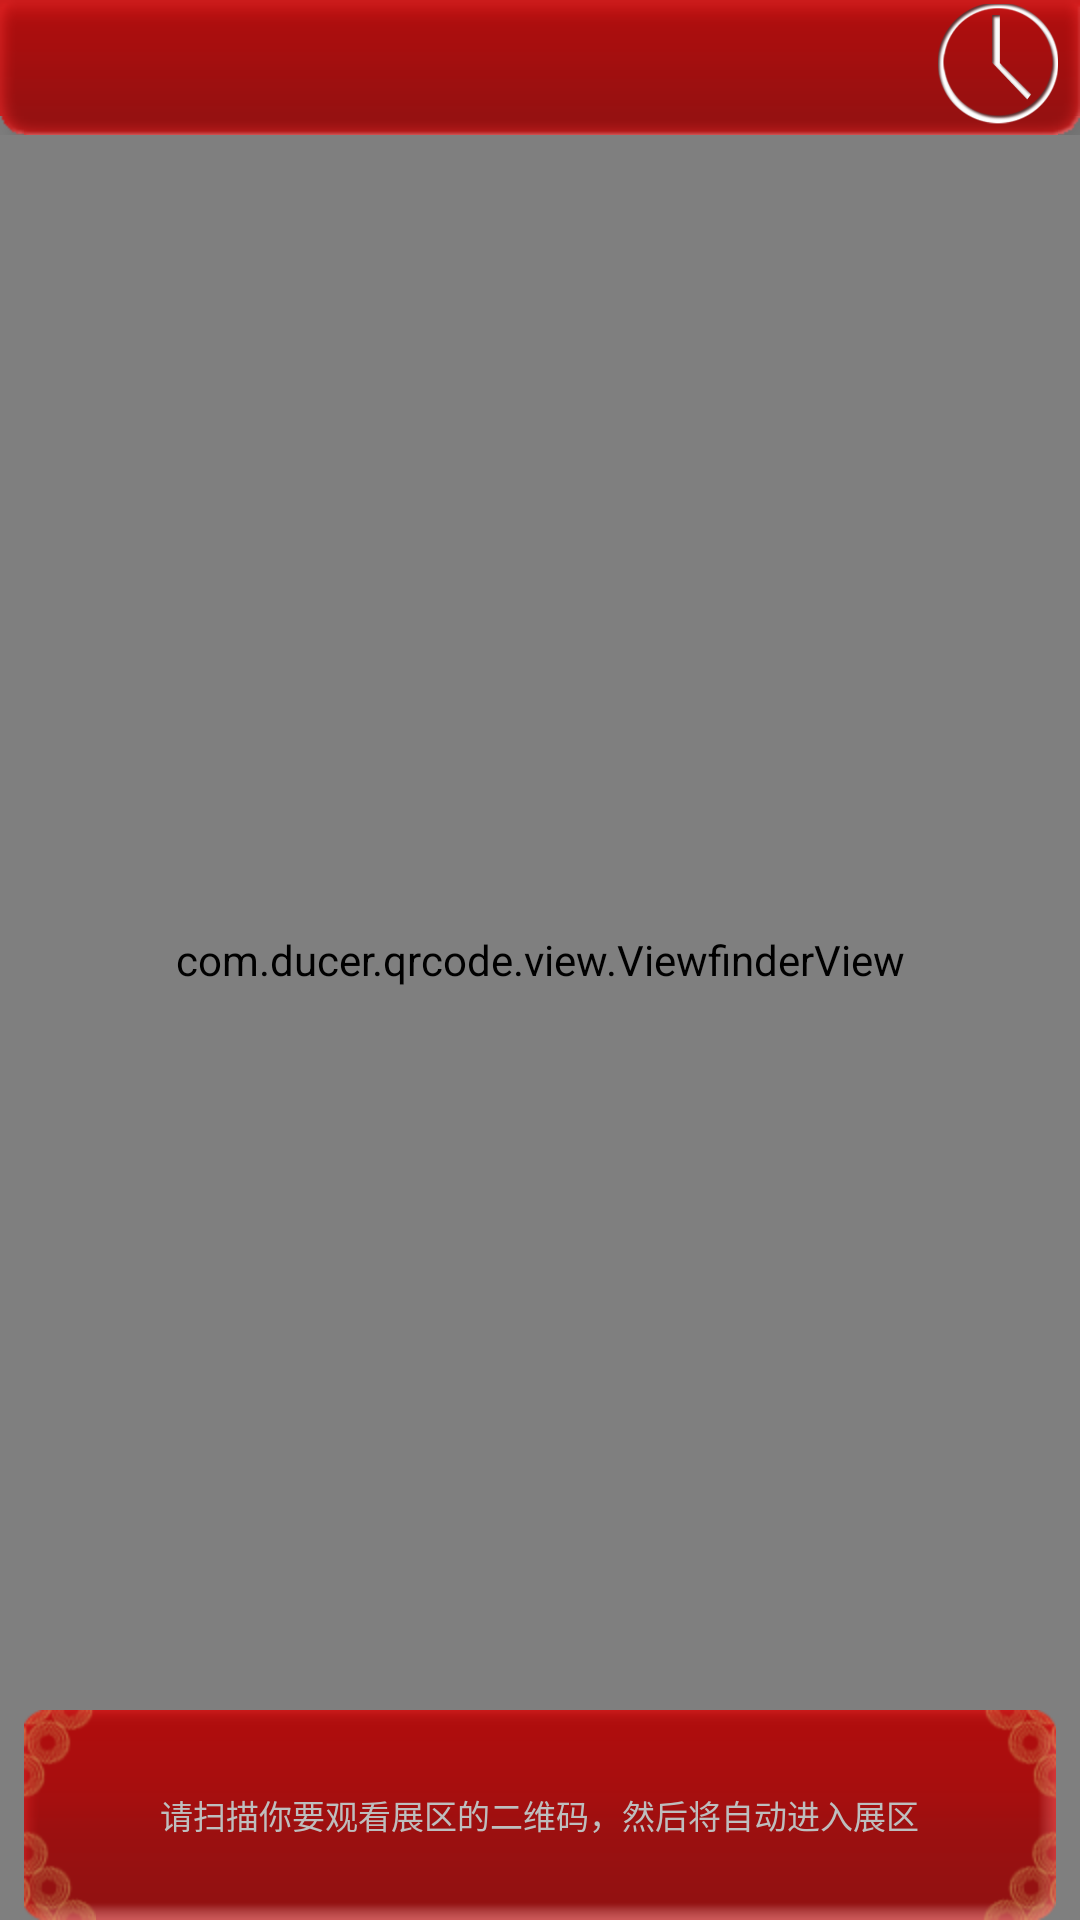

The Android layout XML behind this screen, and the referenced resources:
<!-- AndroidManifest.xml: application theme android:Theme.Black.NoTitleBar -->
<!-- res/layout/activity_qrcode.xml -->
<?xml version="1.0" encoding="UTF-8"?>
<RelativeLayout xmlns:android="http://schemas.android.com/apk/res/android"
    android:layout_width="fill_parent"
    android:layout_height="fill_parent"
    android:gravity="center" >

    <SurfaceView
        android:id="@+id/preview_view"
        android:layout_width="fill_parent"
        android:layout_height="fill_parent"
        android:layout_centerInParent="true"
        android:layout_gravity="center" />

    <com.ducer.qrcode.view.ViewfinderView
        android:id="@+id/viewfinder_view"
        android:layout_width="fill_parent"
        android:layout_height="fill_parent"
        android:background="@color/transparent" />

    <RelativeLayout
        android:id="@+id/qrcode_banner"
        android:layout_width="fill_parent"
        android:layout_height="45dp"
        android:background="@drawable/banner_main" >

        <ImageButton
            android:id="@+id/qrcode_back"
            android:layout_width="40dp"
            android:layout_height="40dp"
            android:layout_alignParentLeft="true"
            android:layout_gravity="left"
            android:background="@null"
            android:scaleType="centerInside"
            android:src="@drawable/back_selector" />

        <ImageButton
            android:id="@+id/qrcode_history"
            android:layout_width="40dp"
            android:layout_height="40dp"
            android:layout_alignParentRight="true"
            android:layout_gravity="right"
            android:background="@null"
            android:scaleType="centerInside"
            android:src="@drawable/history_selector" />
    </RelativeLayout>

    <TextView
        android:id="@+id/qrcode_notice"
        android:layout_width="fill_parent"
        android:layout_height="70dp"
        android:layout_alignParentBottom="true"
        android:layout_centerHorizontal="true"
        android:layout_marginLeft="8dp"
        android:layout_marginRight="8dp"
        android:background="@drawable/media_controller_bg"
        android:gravity="center"
        android:text="@string/capture_tip"
        android:textSize="11.0sp" />

</RelativeLayout>
<!-- resources referenced by this layout -->
<resources>
  <color name="transparent">#00ffffff</color>
  <!-- drawable history_selector (drawable) -->
  <?xml version="1.0" encoding="utf-8"?>
  <selector xmlns:android="http://schemas.android.com/apk/res/android">
  
      <item android:drawable="@drawable/history_normal" android:state_pressed="false"></item>
      <item android:drawable="@drawable/history_pressed" android:state_pressed="true"></item>
  
  </selector>
  <string name="capture_tip">请扫描你要观看展区的二维码，然后将自动进入展区</string>
  <!-- drawable history_normal: png bitmap (drawable-hdpi, 31895 bytes) -->
  <!-- drawable history_pressed: png bitmap (drawable-hdpi, 44561 bytes) -->
</resources>
